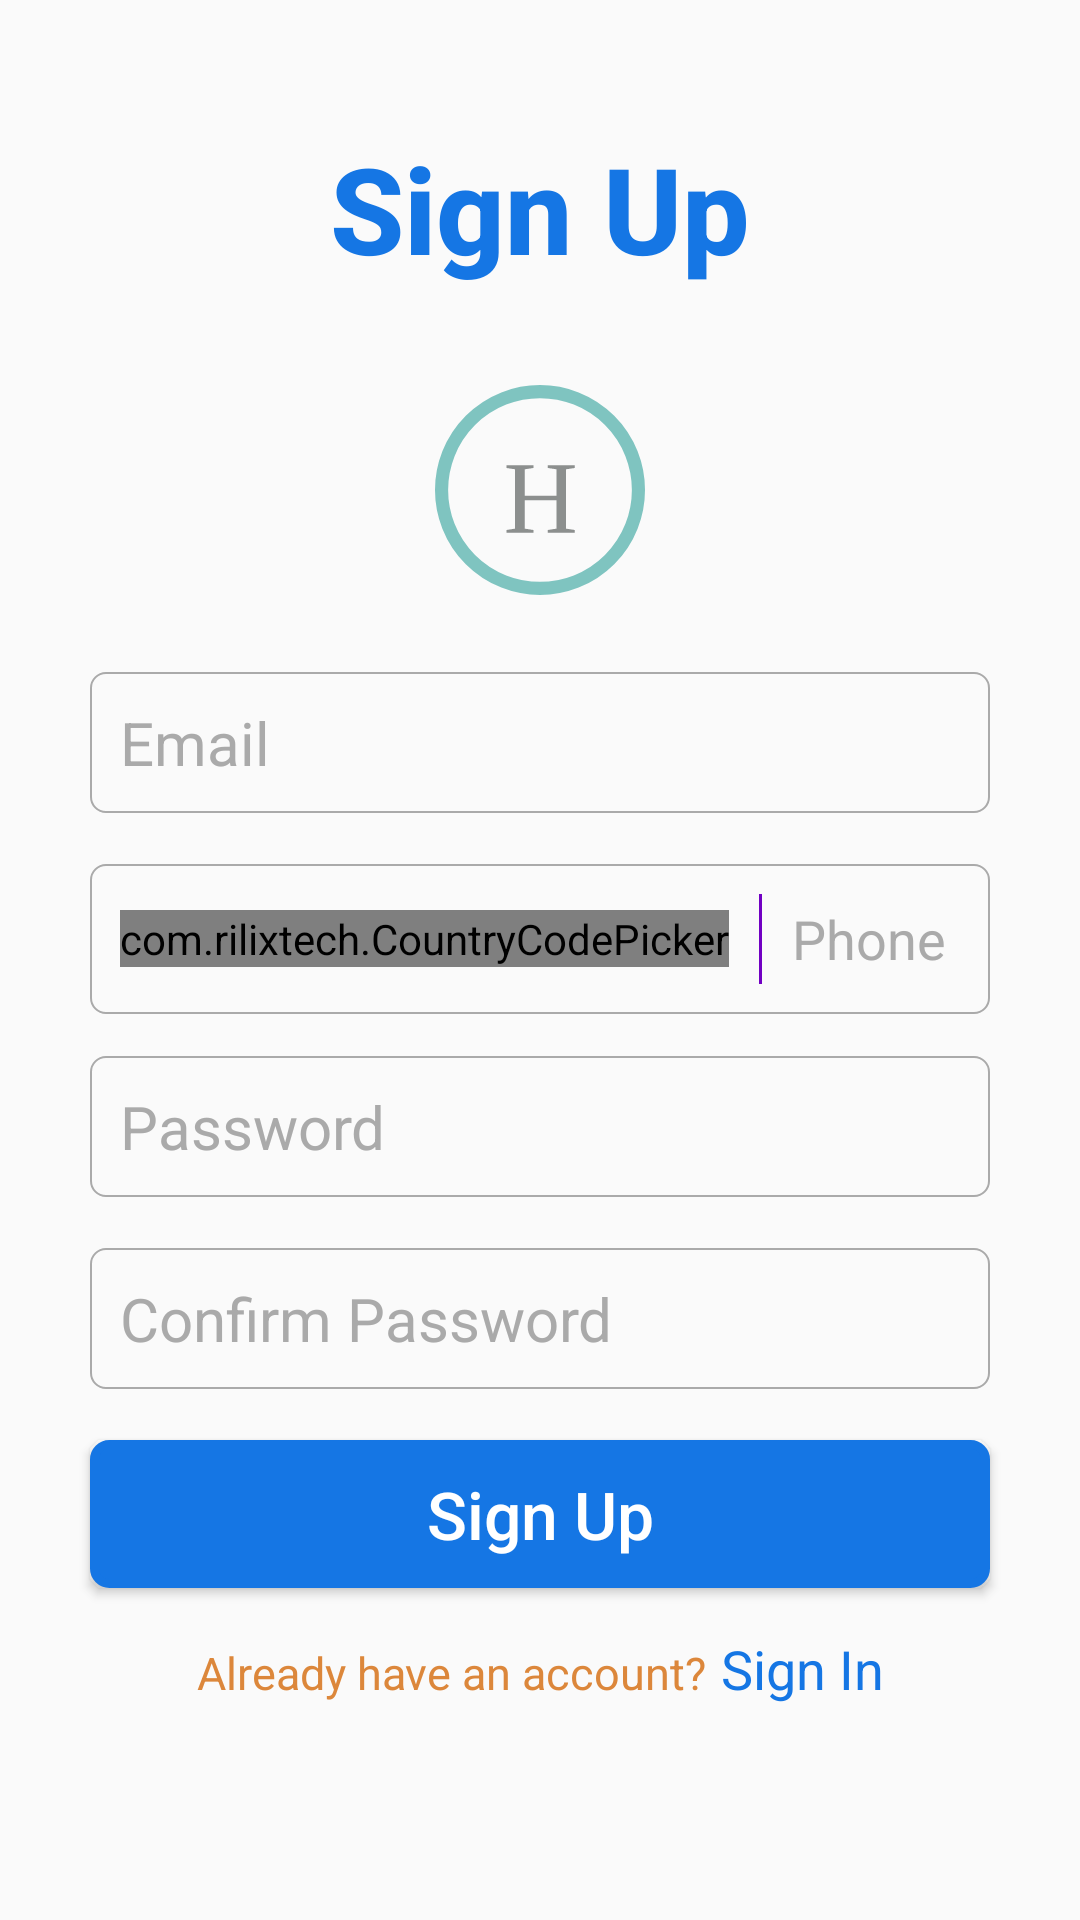

Reconstruct the res/layout file that produces this screen, plus the resources it refers to.
<!-- AndroidManifest.xml: application theme AppTheme -->
<!-- res/layout/activity_register.xml -->
<?xml version="1.0" encoding="utf-8"?>
<android.support.constraint.ConstraintLayout
        xmlns:android="http://schemas.android.com/apk/res/android"
        xmlns:tools="http://schemas.android.com/tools"
        xmlns:app="http://schemas.android.com/apk/res-auto"
        android:layout_width="match_parent"
        android:layout_height="match_parent"
        tools:context=".auth.RegisterActivity">

    <android.support.constraint.Guideline
            android:orientation="horizontal"
            android:layout_width="wrap_content"
            android:layout_height="wrap_content"
            android:id="@+id/guidelineLogo"
            app:layout_constraintGuide_percent=".31"/>

    <TextView
            android:layout_width="wrap_content"
            android:layout_height="wrap_content"
            android:text="@string/sign_up"
            android:textAppearance="@style/AuthTitle"
            app:layout_constraintStart_toStartOf="parent"
            app:layout_constraintEnd_toEndOf="parent"
            app:layout_constraintBottom_toTopOf="@id/guidelineSignIn"/>

    <ImageView
            app:layout_constraintStart_toStartOf="parent"
            app:layout_constraintEnd_toEndOf="parent"
            app:layout_constraintBottom_toBottomOf="@+id/guidelineLogo"
            android:src="@drawable/ic_logo"
            android:layout_width="@dimen/logosize"
            android:layout_height="@dimen/logosize"/>

    <android.support.constraint.Guideline
            android:orientation="horizontal"
            android:layout_width="wrap_content"
            android:layout_height="wrap_content"
            android:id="@+id/guidelineSignIn"
            app:layout_constraintGuide_percent=".15"/>

    <android.support.constraint.Guideline
            android:orientation="horizontal"
            android:layout_width="wrap_content"
            android:layout_height="wrap_content"
            android:id="@+id/guideline2"
            app:layout_constraintGuide_percent=".35"/>

    <android.support.constraint.ConstraintLayout
            android:layout_width="match_parent"
            android:layout_height="wrap_content"
            app:layout_constraintTop_toBottomOf="@id/guideline2"
            android:layout_marginLeft="30dp"
            android:layout_marginRight="30dp"
            android:orientation="vertical">

        <EditText
                android:id="@+id/emailETR"
                app:layout_constraintTop_toTopOf="parent"
                android:layout_width="match_parent"
                android:layout_height="wrap_content"
                style="@style/AuthEditText"
                android:inputType="text"
                android:hint="@string/email"
                android:imeOptions="actionNext"
                android:layout_marginBottom="20dp"/>

    </android.support.constraint.ConstraintLayout>

    <android.support.constraint.Guideline
            android:orientation="horizontal"
            android:layout_width="wrap_content"
            android:layout_height="wrap_content"
            android:id="@+id/guidelinePhone"
            app:layout_constraintGuide_percent=".45"/>

    <LinearLayout
            app:layout_constraintTop_toBottomOf="@id/guidelinePhone"
            app:layout_constraintRight_toRightOf="parent"
            android:layout_marginRight="30dp"
            app:layout_constraintLeft_toLeftOf="parent"
            android:layout_marginLeft="30dp"
            android:id="@+id/phoneLL"
            android:layout_width="match_parent"
            android:layout_height="wrap_content"
            android:orientation="horizontal"
            style="@style/AuthEditText">
        <com.rilixtech.CountryCodePicker
                android:id="@+id/ccp"
                app:ccp_textSize="14sp"
                app:ccp_textColor="@color/colorNormal"
                android:layout_gravity="center_vertical"
                android:layout_width="wrap_content"
                android:layout_height="wrap_content"/>
        <LinearLayout
                android:background="#7100C3"
                android:layout_gravity="center_vertical"
                android:layout_marginLeft="10dp"
                android:layout_width="1dp"
                android:layout_height="30dp"/>

        <EditText
                android:layout_marginLeft="10dp"
                android:id="@+id/phoneETR"
                android:layout_width="match_parent"
                android:layout_height="wrap_content"
                android:layout_gravity="center_vertical"
                android:background="#00000000"
                android:lines="1"
                android:textSize="18sp"
                android:inputType="phone"
                android:textColor="@color/colorNormal"
                android:textColorHint="@android:color/darker_gray"
                android:textCursorDrawable="@drawable/edit_cursor"
                android:hint="Phone number"/>

    </LinearLayout>

    <android.support.constraint.Guideline
            android:orientation="horizontal"
            android:layout_width="wrap_content"
            android:layout_height="wrap_content"
            android:id="@+id/guidelinePassword"
            app:layout_constraintGuide_percent=".55"/>

    <EditText
            app:layout_constraintTop_toBottomOf="@+id/guidelinePassword"
            app:layout_constraintRight_toRightOf="parent"
            android:layout_marginRight="30dp"
            app:layout_constraintLeft_toLeftOf="parent"
            android:layout_marginLeft="30dp"
            android:layout_width="match_parent"
            android:layout_height="wrap_content"
            android:hint="@string/password"
            android:inputType="textPassword"
            style="@style/AuthEditText"
            android:id="@+id/passwordETR"/>

    <android.support.constraint.Guideline
            android:orientation="horizontal"
            android:layout_width="wrap_content"
            android:layout_height="wrap_content"
            android:id="@+id/guidelinePasswordConfirm"
            app:layout_constraintGuide_percent=".65"/>

    <EditText
            app:layout_constraintTop_toBottomOf="@id/guidelinePasswordConfirm"
            app:layout_constraintRight_toRightOf="parent"
            android:layout_marginRight="30dp"
            app:layout_constraintLeft_toLeftOf="parent"
            android:layout_marginLeft="30dp"
            android:id="@+id/confirmPasswordETR"
            android:layout_width="match_parent"
            android:layout_height="wrap_content"
            android:lines="1"
            style="@style/AuthEditText"
            android:textCursorDrawable="@drawable/edit_cursor"
            android:hint="@string/confirm_password"
            android:inputType="textPassword"
            android:layout_marginBottom="20dp"/>

    <android.support.constraint.Guideline
            android:orientation="horizontal"
            android:layout_width="wrap_content"
            android:layout_height="wrap_content"
            android:id="@+id/guidelineSignInBtn"
            app:layout_constraintGuide_percent=".75"/>

    <Button
            android:layout_width="match_parent"
            android:layout_height="wrap_content"
            app:layout_constraintTop_toBottomOf="@id/guidelineSignInBtn"
            app:layout_constraintLeft_toLeftOf="parent"
            android:layout_marginLeft="30dp"
            app:layout_constraintRight_toRightOf="parent"
            android:layout_marginRight="30dp"
            android:paddingTop="10dp"
            android:paddingBottom="10dp"
            style="@style/DefaultButton"
            android:text="@string/sign_up"
            android:id="@+id/btn_signup"/>

    <android.support.constraint.Guideline
            android:orientation="horizontal"
            android:layout_width="wrap_content"
            android:layout_height="wrap_content"
            android:id="@+id/guidelineSocial"
            app:layout_constraintGuide_percent=".85"/>

    <LinearLayout
            android:layout_width="wrap_content"
            android:layout_height="wrap_content"
            app:layout_constraintTop_toBottomOf="@id/guidelineSocial"
            app:layout_constraintLeft_toLeftOf="parent"
            app:layout_constraintRight_toRightOf="parent"
            android:orientation="horizontal">
        <TextView
                android:layout_width="wrap_content"
                android:layout_height="wrap_content"
                android:layout_marginEnd="5dp"
                style="@style/TextButton"
                android:text="@string/alreadyaccount"/>
        <TextView
                android:id="@+id/btn_signin"
                android:layout_width="wrap_content"
                android:layout_height="wrap_content"
                style="@style/SkyTextButton"
                android:text="@string/sign_in"/>
    </LinearLayout>
</android.support.constraint.ConstraintLayout>
<!-- resources referenced by this layout -->
<resources>
  <color name="colorNormal">#1576E4</color>
  <dimen name="logosize">70dp</dimen>
  <!-- drawable edit_cursor (drawable) -->
  <?xml version="1.0" encoding="utf-8"?>
  <shape xmlns:android="http://schemas.android.com/apk/res/android" android:shape="rectangle" >
      <size android:width="1dp" />
      <solid android:color="@color/colorNormal"/>
  </shape>
  <string name="alreadyaccount">Already have an account?</string>
  <string name="confirm_password">Confirm Password</string>
  <string name="email">Email</string>
  <string name="password">Password</string>
  <string name="sign_in">Sign In</string>
  <string name="sign_up">Sign Up</string>
  <style name="AuthEditText" parent="Widget.AppCompat.EditText">
          <item name="android:textColor">@color/colorNormal</item>
          <item name="android:textColorHint">@color/colorTint</item>
          <item name="android:textSize">20sp</item>
          <item name="android:paddingTop">10dp</item>
          <item name="android:paddingBottom">10dp</item>
          <item name="android:paddingLeft">10dp</item>
          <item name="android:paddingRight">10dp</item>
          <item name="android:lines">1</item>
          <item name="android:background">@drawable/textview_border_sky</item>
      </style>
  <style name="AuthTitle" parent="TextAppearance.AppCompat.Title">
          <item name="android:textSize">40sp</item>
          <item name="android:textStyle">bold</item>
          <item name="android:textColor">@color/colorNormal</item>
      </style>
  <style name="DefaultButton" parent="Widget.AppCompat.Button">
          <item name="android:background">@drawable/button_default</item>
          <item name="android:textColor">@color/colorWhite</item>
          <item name="android:textAllCaps">false</item>
          <item name="android:textSize">22sp</item>
      </style>
  <style name="SkyTextButton" parent="TextAppearance.AppCompat">
          <item name="android:textColor">@color/colorNormal</item>
          <item name="android:textSize">18dp</item>
      </style>
  <style name="TextButton" parent="TextAppearance.AppCompat">
          <item name="android:textColor">#DC873B</item>
          <item name="android:textSize">15dp</item>
      </style>
  <style name="AppTheme" parent="Theme.AppCompat.Light.NoActionBar">
          
          <item name="colorPrimary">@color/colorPrimary</item>
          <item name="colorPrimaryDark">@color/colorPrimaryDark</item>
          <item name="colorAccent">@color/colorAccent</item>
      </style>
  <color name="colorTint">@android:color/darker_gray</color>
  <!-- drawable textview_border_sky (drawable) -->
  <?xml version="1.0" encoding="utf-8"?>
  <selector xmlns:android="http://schemas.android.com/apk/res/android">
      <item android:state_enabled="true" android:state_focused="true">
          <shape xmlns:android="http://schemas.android.com/apk/res/android">
              <stroke android:width="2px" android:color="@color/colorNormal"/>
              <corners android:radius="5dp"/>
          </shape>
      </item>
      <item android:state_enabled="true" android:state_focused="false">
          <shape xmlns:android="http://schemas.android.com/apk/res/android">
              <stroke android:width="2px" android:color="@android:color/darker_gray"/>
              <corners android:radius="5dp"/>
          </shape>
      </item>
  </selector>
  <!-- drawable button_default (drawable) -->
  <?xml version="1.0" encoding="utf-8"?>
  <shape xmlns:android="http://schemas.android.com/apk/res/android" >
      <stroke android:width="3dp"
              android:color="#1576E4" />
  
      <corners android:radius="5dp" />
  
      <gradient android:angle="270"
                android:centerColor="#1576E4"
                android:endColor="#1576E4"
                android:startColor="#1576E4" />
  </shape>
  <color name="colorWhite">#FFFFFF</color>
  <color name="colorPrimary">#FFFFFF</color>
  <color name="colorPrimaryDark">#000000</color>
  <color name="colorAccent">#1576E4</color>
</resources>
